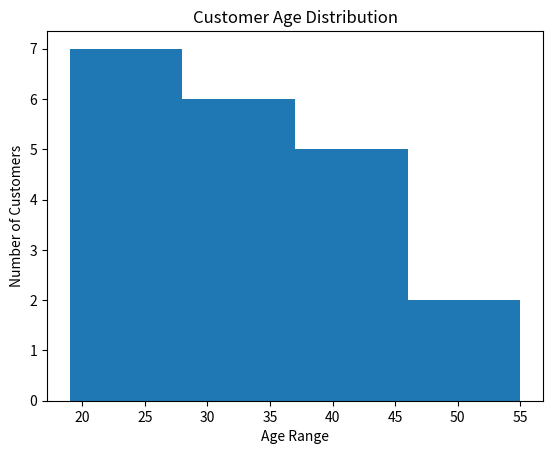

Reproduce this figure in Python.
import matplotlib.pyplot as plt

customer_ages = [22, 25, 19, 34, 45, 28, 31, 40, 55, 23, 
                  29, 33, 41, 26, 38, 50, 27, 36, 44, 21]

plt.hist(customer_ages, bins=4)
plt.title("Customer Age Distribution")
plt.xlabel("Age Range")
plt.ylabel("Number of Customers")
plt.show()
